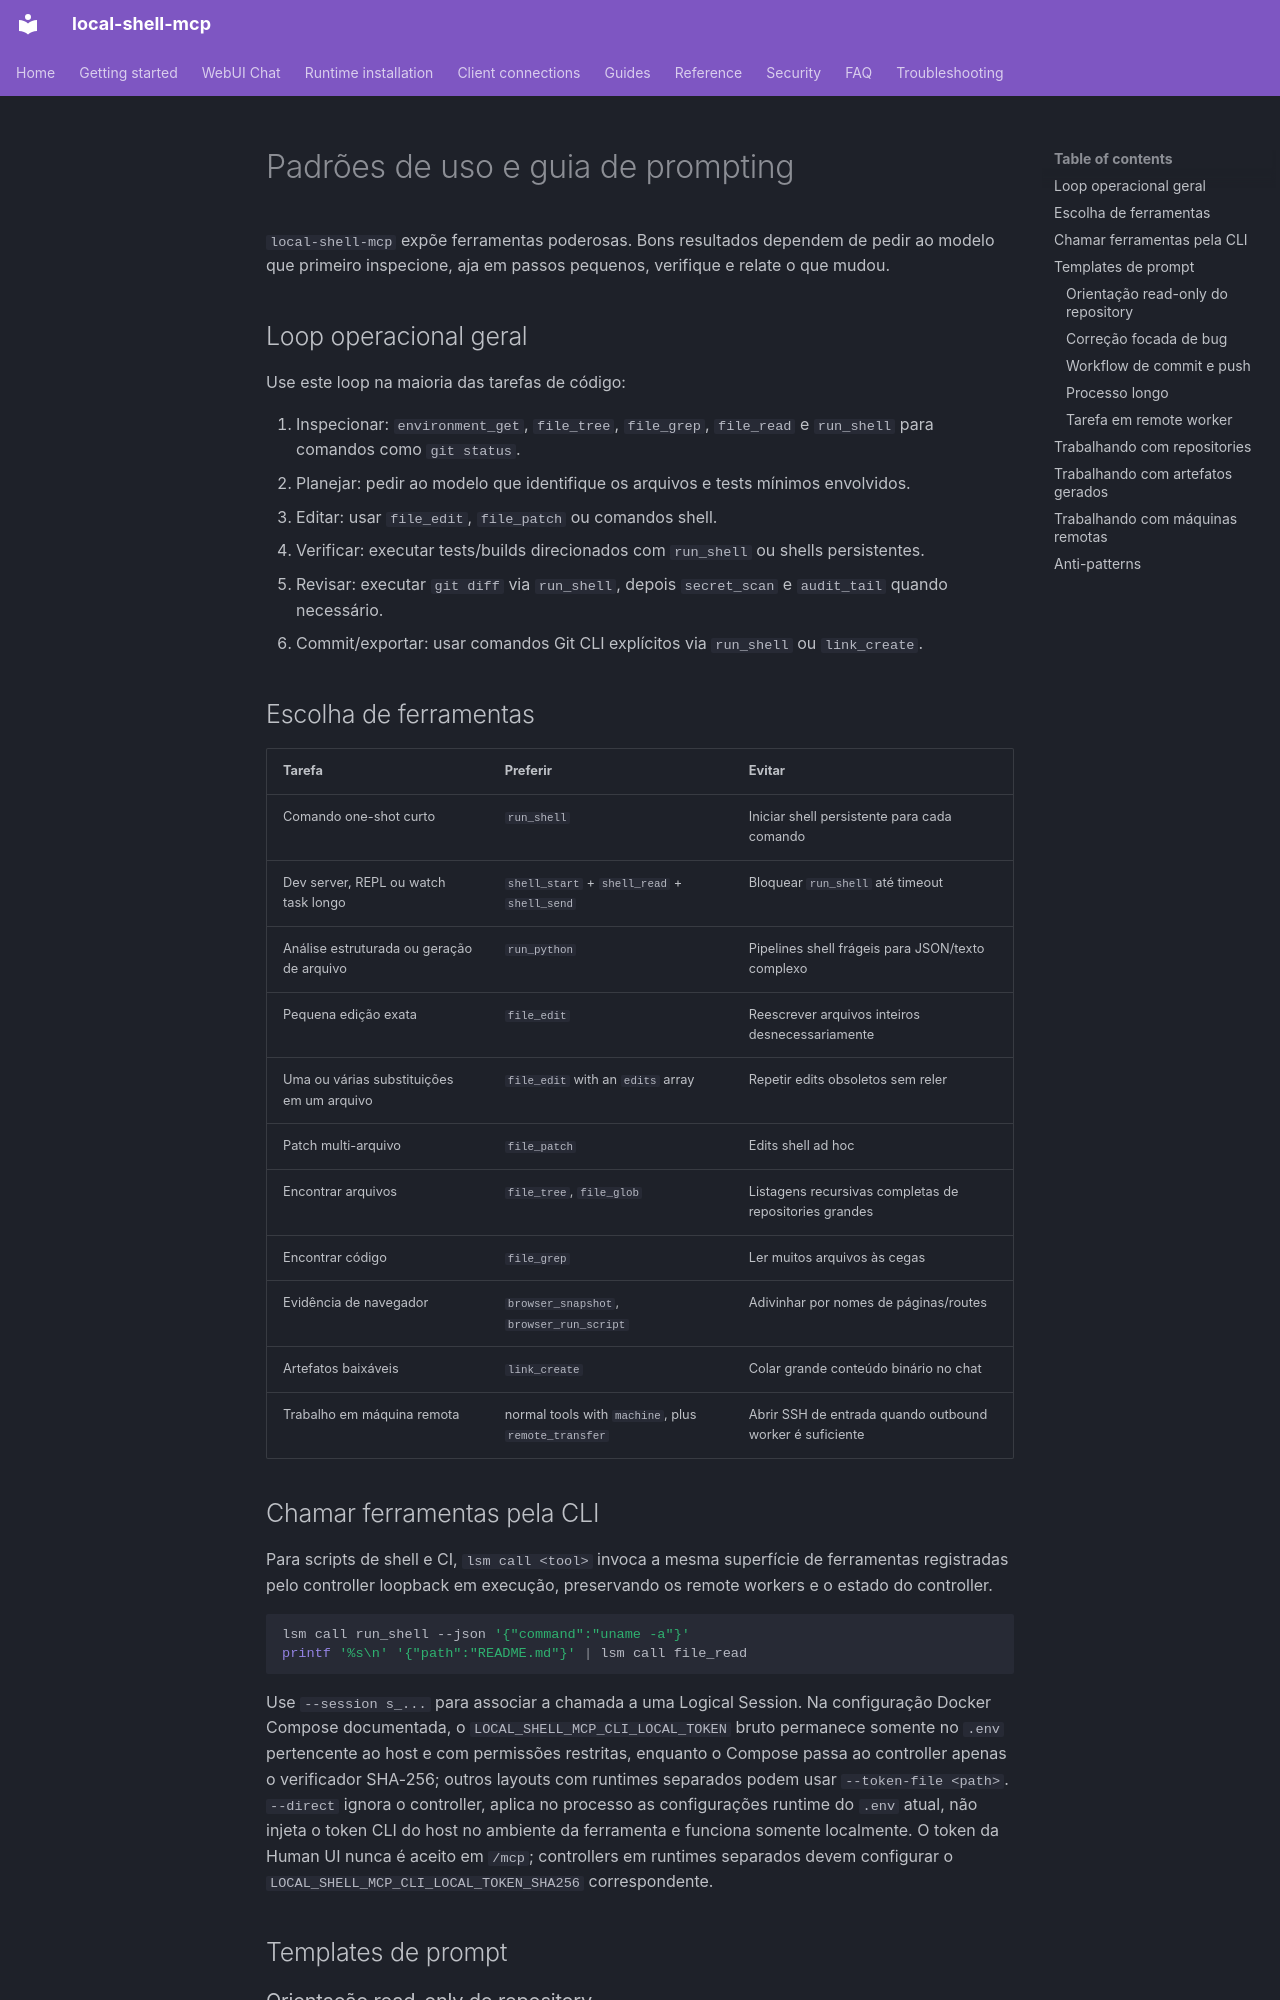

repository: fwerkor/local-shell-mcp · page: guides/usage-patterns.pt-BR/index.html · generator: mkdocs

<!-- i18n-source-sha256: 382c9edbbba8fa4fb3aab11dcc4127ba80bff8c7104bdedffdf66b9bbcdb744a -->
# Padrões de uso e guia de prompting

`local-shell-mcp` expõe ferramentas poderosas. Bons resultados dependem de pedir ao modelo que primeiro inspecione, aja em passos pequenos, verifique e relate o que mudou.

## Loop operacional geral

Use este loop na maioria das tarefas de código:

1. Inspecionar: `environment_get`, `file_tree`, `file_grep`, `file_read` e `run_shell` para comandos como `git status`.
2. Planejar: pedir ao modelo que identifique os arquivos e tests mínimos envolvidos.
3. Editar: usar `file_edit`, `file_patch` ou comandos shell.
4. Verificar: executar tests/builds direcionados com `run_shell` ou shells persistentes.
5. Revisar: executar `git diff` via `run_shell`, depois `secret_scan` e `audit_tail` quando necessário.
6. Commit/exportar: usar comandos Git CLI explícitos via `run_shell` ou `link_create`.

## Escolha de ferramentas

| Tarefa | Preferir | Evitar |
|---|---|---|
| Comando one-shot curto | `run_shell` | Iniciar shell persistente para cada comando |
| Dev server, REPL ou watch task longo | `shell_start` + `shell_read` + `shell_send` | Bloquear `run_shell` até timeout |
| Análise estruturada ou geração de arquivo | `run_python` | Pipelines shell frágeis para JSON/texto complexo |
| Pequena edição exata | `file_edit` | Reescrever arquivos inteiros desnecessariamente |
| Uma ou várias substituições em um arquivo | `file_edit` with an `edits` array | Repetir edits obsoletos sem reler |
| Patch multi-arquivo | `file_patch` | Edits shell ad hoc |
| Encontrar arquivos | `file_tree`, `file_glob` | Listagens recursivas completas de repositories grandes |
| Encontrar código | `file_grep` | Ler muitos arquivos às cegas |
| Evidência de navegador | `browser_snapshot`, `browser_run_script` | Adivinhar por nomes de páginas/routes |
| Artefatos baixáveis | `link_create` | Colar grande conteúdo binário no chat |
| Trabalho em máquina remota | normal tools with `machine`, plus `remote_transfer` | Abrir SSH de entrada quando outbound worker é suficiente |
